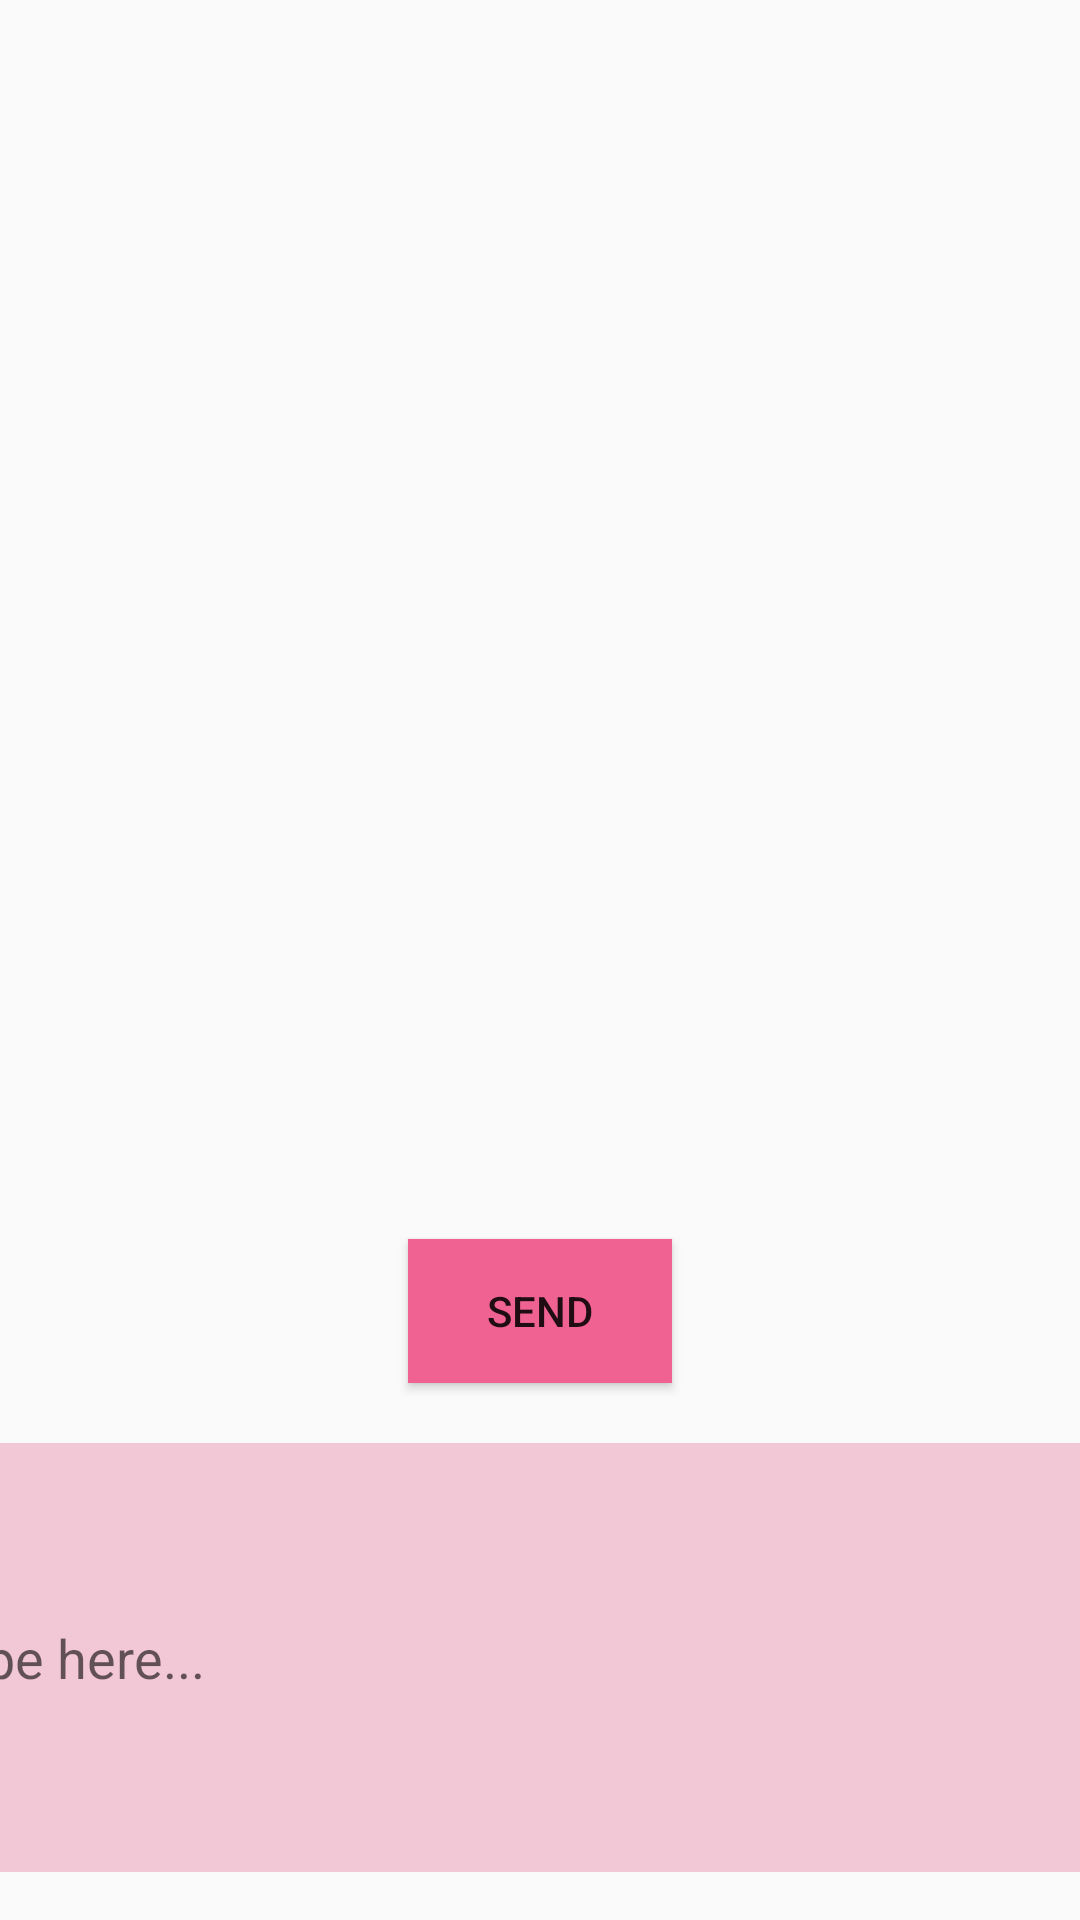

Reconstruct the res/layout file that produces this screen, plus the resources it refers to.
<!-- AndroidManifest.xml: application theme AppTheme -->
<!-- res/layout/activity_screen_two.xml -->
<?xml version="1.0" encoding="utf-8"?>
<androidx.constraintlayout.widget.ConstraintLayout xmlns:android="http://schemas.android.com/apk/res/android"
    xmlns:app="http://schemas.android.com/apk/res-auto"
    xmlns:tools="http://schemas.android.com/tools"
    android:layout_width="match_parent"
    android:layout_height="match_parent"
    tools:context=".view.ScreenTwo">

    <ImageView
        android:id="@+id/imageView2"
        android:layout_width="wrap_content"
        android:layout_height="wrap_content"
        tools:srcCompat="@tools:sample/avatars"
        app:layout_constraintTop_toTopOf="parent"
        app:layout_constraintBottom_toTopOf="@id/my_textview_two"
        app:layout_constraintEnd_toEndOf="parent"
        app:layout_constraintStart_toStartOf="parent"/>

    <TextView
        android:id="@+id/my_textview_two"
        android:layout_width="0dp"
        android:layout_height="0dp"
        android:text=""
        android:textColor="#641749"
        android:scrollbars="vertical"
        app:layout_constraintBottom_toTopOf="@id/send_button_two"
        app:layout_constraintLeft_toLeftOf="parent"
        app:layout_constraintRight_toRightOf="parent"
        app:layout_constraintTop_toBottomOf="@id/imageView2"/>

    <Button
        android:id="@+id/send_button_two"
        android:layout_width="wrap_content"
        android:layout_height="wrap_content"
        android:text="SEND"
        android:background="#F06292"
        app:layout_constraintStart_toStartOf="parent"
        app:layout_constraintEnd_toEndOf="parent"
        app:layout_constraintBottom_toTopOf="@id/chatbox_two_view"
        app:layout_constraintTop_toBottomOf="@id/my_textview_two"
        android:layout_marginTop="20dp"
        android:layout_marginBottom="20dp"
        />

    <EditText
        android:id="@+id/chatbox_two_view"
        android:layout_width="408dp"
        android:layout_height="143dp"
        android:layout_marginBottom="16dp"
        android:background="#83EE9BB6"
        android:hint="Type here..."
        android:scrollbars="vertical"
        android:textAlignment="viewStart"
        app:layout_constraintBottom_toBottomOf="parent"
        app:layout_constraintEnd_toEndOf="parent"
        app:layout_constraintStart_toStartOf="parent"
        app:layout_constraintTop_toBottomOf="@id/send_button_two" />

</androidx.constraintlayout.widget.ConstraintLayout>
<!-- resources referenced by this layout -->
<resources>
  <style name="AppTheme" parent="Theme.AppCompat.Light.NoActionBar">
          
          <item name="colorPrimary">@color/colorPrimary</item>
          <item name="colorPrimaryDark">@color/colorPrimaryDark</item>
          <item name="colorAccent">@color/colorAccent</item>
      </style>
  <!-- not gathered from this repository: default colours our renderer supplied (Android Studio template values) -->
  <color name="colorPrimary">#FF6200EE</color>
  <color name="colorPrimaryDark">#FF3700B3</color>
  <color name="colorAccent">#FF03DAC5</color>
</resources>
